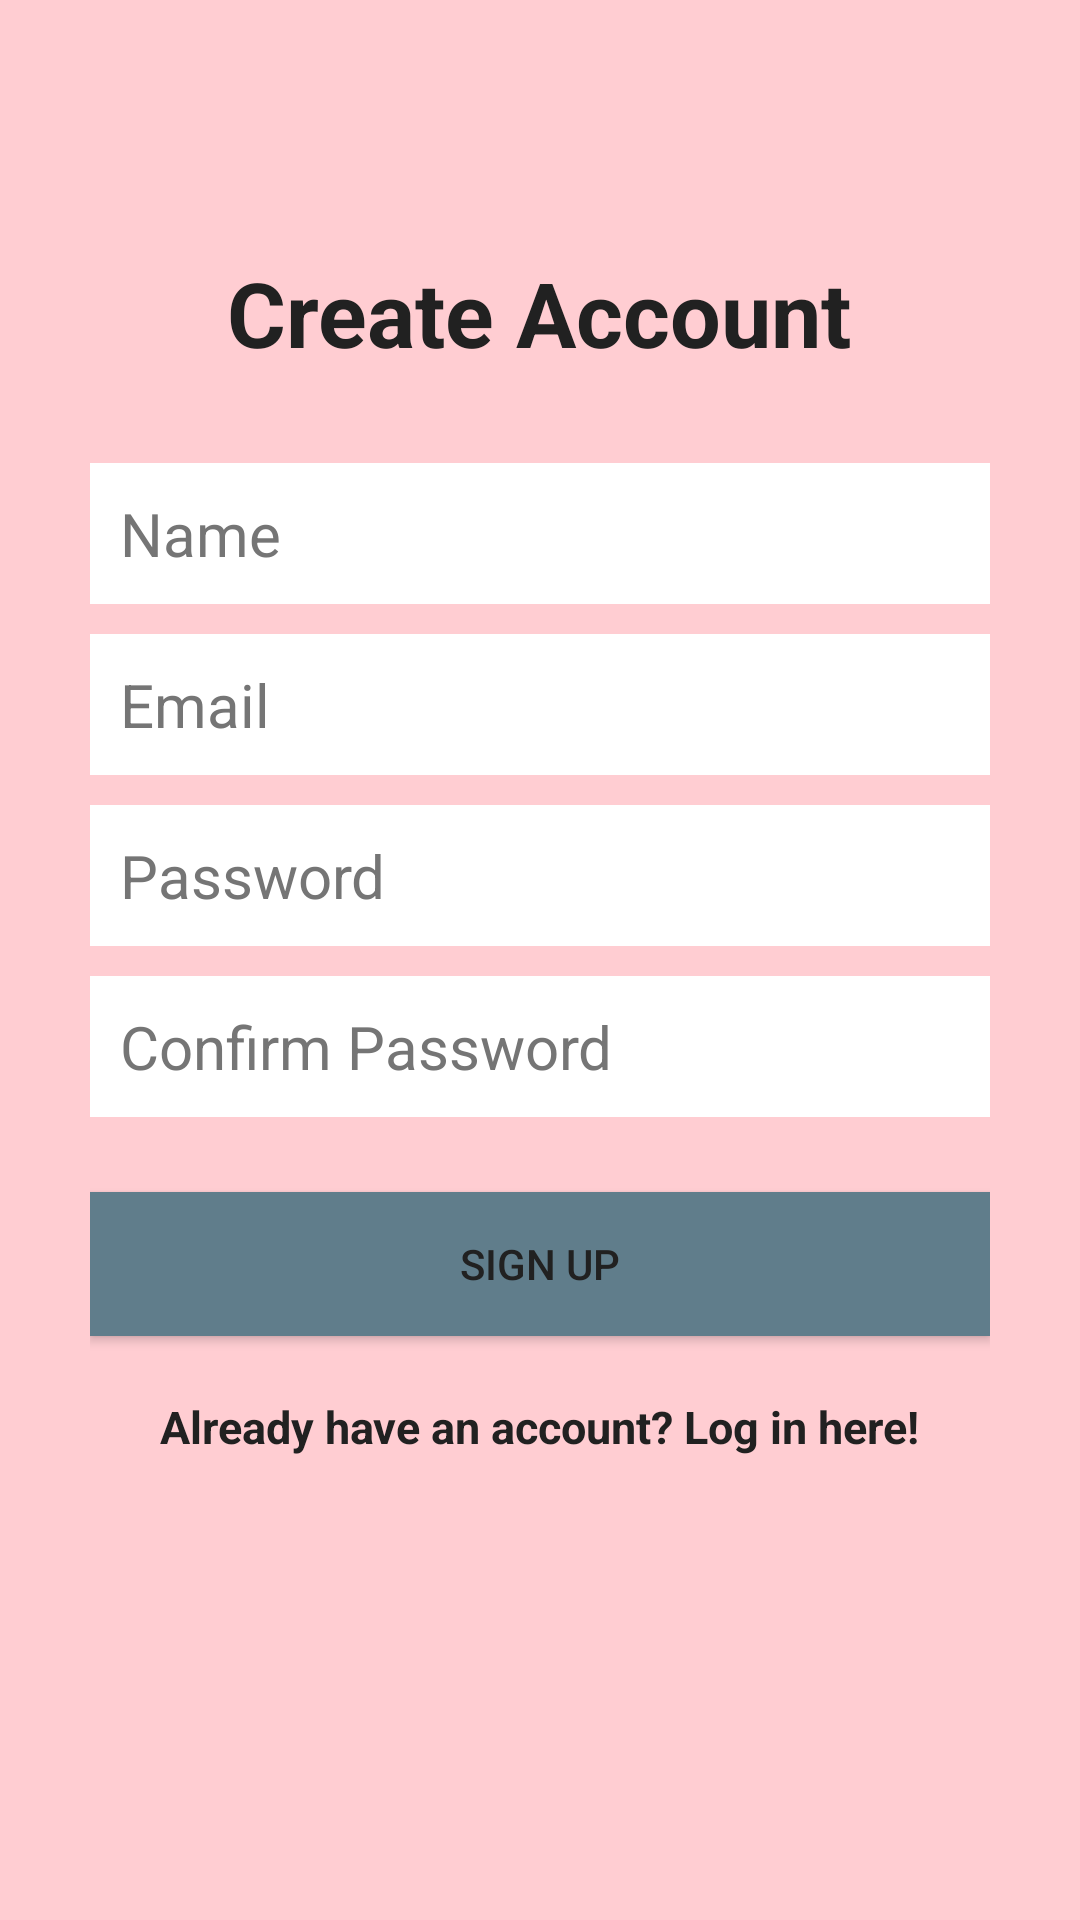

Here is an Android app screen rendered from its layout file. Give the layout XML and the strings, colors and styles it references.
<!-- AndroidManifest.xml: application theme AppTheme -->
<!-- res/layout/activity_create_account.xml -->
<?xml version="1.0" encoding="utf-8"?>
<RelativeLayout xmlns:android="http://schemas.android.com/apk/res/android"
    xmlns:tools="http://schemas.android.com/tools"
    android:id="@+id/activity_create_account"
    android:layout_width="match_parent"
    android:layout_height="match_parent"
    tools:context="com.yusuf.gamereference.ui.CreateAccountActivity"
    android:background="@color/primary_light">

    <LinearLayout
        android:orientation="vertical"
        android:layout_width="match_parent"
        android:layout_height="wrap_content"
        android:padding="30dp"
        android:layout_centerVertical="true"
        android:layout_centerHorizontal="true"
        android:id="@+id/linearLayout">

        <EditText
            android:id="@+id/nameEditText"
            android:layout_width="match_parent"
            android:layout_height="wrap_content"
            android:background="@android:color/white"
            android:hint="Name"
            android:nextFocusDown="@+id/passwordEditText"
            android:padding="10dp"
            android:layout_marginBottom="10dp"
            android:textColor="@color/primary_text"
            android:textColorHint="@color/secondary_text"
            android:textSize="20sp" />

        <EditText
            android:id="@+id/emailEditText"
            android:layout_width="match_parent"
            android:layout_height="wrap_content"
            android:background="@android:color/white"
            android:hint="Email"
            android:inputType="textEmailAddress"
            android:nextFocusDown="@+id/passwordEditText"
            android:padding="10dp"
            android:layout_marginBottom="10dp"
            android:textColor="@color/primary_text"
            android:textColorHint="@color/secondary_text"
            android:textSize="20sp" />

        <EditText
            android:id="@+id/passwordEditText"
            android:layout_width="match_parent"
            android:layout_height="wrap_content"
            android:background="@android:color/white"
            android:hint="Password"
            android:inputType="textPassword"
            android:nextFocusDown="@+id/passwordEditText"
            android:padding="10dp"
            android:layout_marginBottom="10dp"
            android:textColor="@color/primary_text"
            android:textColorHint="@color/secondary_text"
            android:textSize="20sp" />

        <EditText
            android:id="@+id/confirmPasswordEditText"
            android:layout_width="match_parent"
            android:layout_height="wrap_content"
            android:background="@android:color/white"
            android:hint="Confirm Password"
            android:inputType="textPassword"
            android:nextFocusDown="@+id/passwordEditText"
            android:padding="10dp"
            android:layout_marginBottom="10dp"
            android:textColor="@color/primary_text"
            android:textColorHint="@color/secondary_text"
            android:textSize="20sp" />


        <Button
            android:id="@+id/createUserButton"
            android:layout_width="match_parent"
            android:layout_height="wrap_content"
            android:padding="10dp"
            android:text="Sign up"
            android:background="@color/colorAccent"
            android:layout_marginTop="15dp"
            android:textColor="@color/primary_text" />

        <TextView
            android:layout_width="wrap_content"
            android:layout_height="wrap_content"
            android:layout_marginTop="20dp"
            android:textColor="@color/primary_text"
            android:textStyle="bold"
            android:textSize="15sp"
            android:text="Already have an account? Log in here!"
            android:id="@+id/loginTextView"
            android:layout_gravity="center_horizontal" />

    </LinearLayout>

    <TextView
        android:layout_width="wrap_content"
        android:layout_height="wrap_content"
        android:text="Create Account"
        android:textColor="@color/primary_text"
        android:textSize="30dp"
        android:textStyle="bold"
        android:layout_above="@+id/linearLayout"
        android:layout_centerHorizontal="true" />

</RelativeLayout>
<!-- resources referenced by this layout -->
<resources>
  <color name="colorAccent">#607D8B</color>
  <color name="primary_light">#FFCDD2</color>
  <color name="primary_text">#212121</color>
  <color name="secondary_text">#757575</color>
  <style name="AppTheme" parent="Theme.AppCompat.Light.DarkActionBar">
          <item name="colorPrimary">@color/colorPrimary</item>
          <item name="colorPrimaryDark">@color/colorPrimaryDark</item>
          <item name="colorAccent">@color/colorAccent</item>
      </style>
  <color name="colorPrimary">#F44336</color>
  <color name="colorPrimaryDark">#303F9F</color>
</resources>
